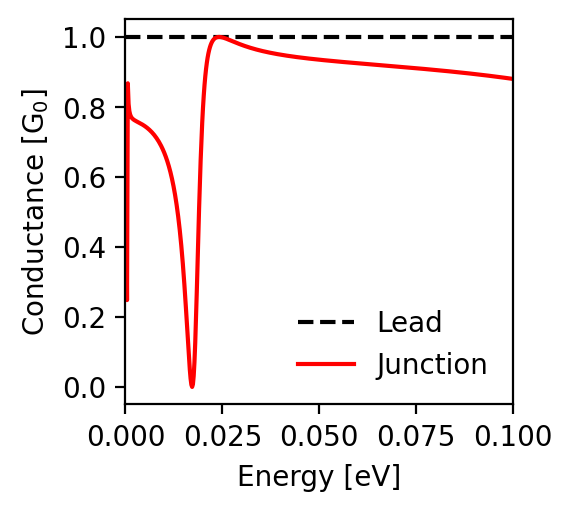

The table this chart was drawn from, first rows:
energy; conductance_lead; conductance_junction
-0.1; 1.0; 0.88
-0.0998; 1.0; 0.88
-0.0996; 1.0; 0.881
-0.0994; 1.0; 0.881
-0.0992; 1.0; 0.881
-0.099; 1.0; 0.882
-0.0988; 1.0; 0.882
-0.0986; 1.0; 0.882
-0.0984; 1.0; 0.883
-0.0982; 1.0; 0.883
-0.098; 1.0; 0.883
-0.0978; 1.0; 0.883
-0.0976; 1.0; 0.884
-0.0974; 1.0; 0.884
-0.0972; 1.0; 0.884
-0.097; 1.0; 0.885
-0.0968; 1.0; 0.885
-0.0966; 1.0; 0.885
-0.0964; 1.0; 0.885
-0.0962; 1.0; 0.886
-0.096; 1.0; 0.886
-0.0958; 1.0; 0.886
-0.0956; 1.0; 0.887
-0.0954; 1.0; 0.887
-0.0952; 1.0; 0.887
-0.095; 1.0; 0.887
-0.0948; 1.0; 0.888
-0.0946; 1.0; 0.888
-0.0944; 1.0; 0.888
-0.0942; 1.0; 0.889
-0.094; 1.0; 0.889
-0.0938; 1.0; 0.889
-0.0936; 1.0; 0.889
-0.0934; 1.0; 0.89
-0.0932; 1.0; 0.89
-0.093; 1.0; 0.89
-0.0928; 1.0; 0.89
-0.0926; 1.0; 0.891
-0.0924; 1.0; 0.891
-0.0922; 1.0; 0.891
-0.092; 1.0; 0.892
-0.0918; 1.0; 0.892
-0.0916; 1.0; 0.892
-0.0914; 1.0; 0.892
-0.0912; 1.0; 0.893
-0.091; 1.0; 0.893
-0.0908; 1.0; 0.893
-0.0906; 1.0; 0.893
-0.0904; 1.0; 0.894
-0.0902; 1.0; 0.894
-0.09; 1.0; 0.894
-0.0898; 1.0; 0.894
-0.0896; 1.0; 0.895
-0.0894; 1.0; 0.895
-0.0892; 1.0; 0.895
-0.089; 1.0; 0.895
-0.0888; 1.0; 0.896
-0.0886; 1.0; 0.896
-0.0884; 1.0; 0.896
-0.0882; 1.0; 0.896
... 941 more rows
